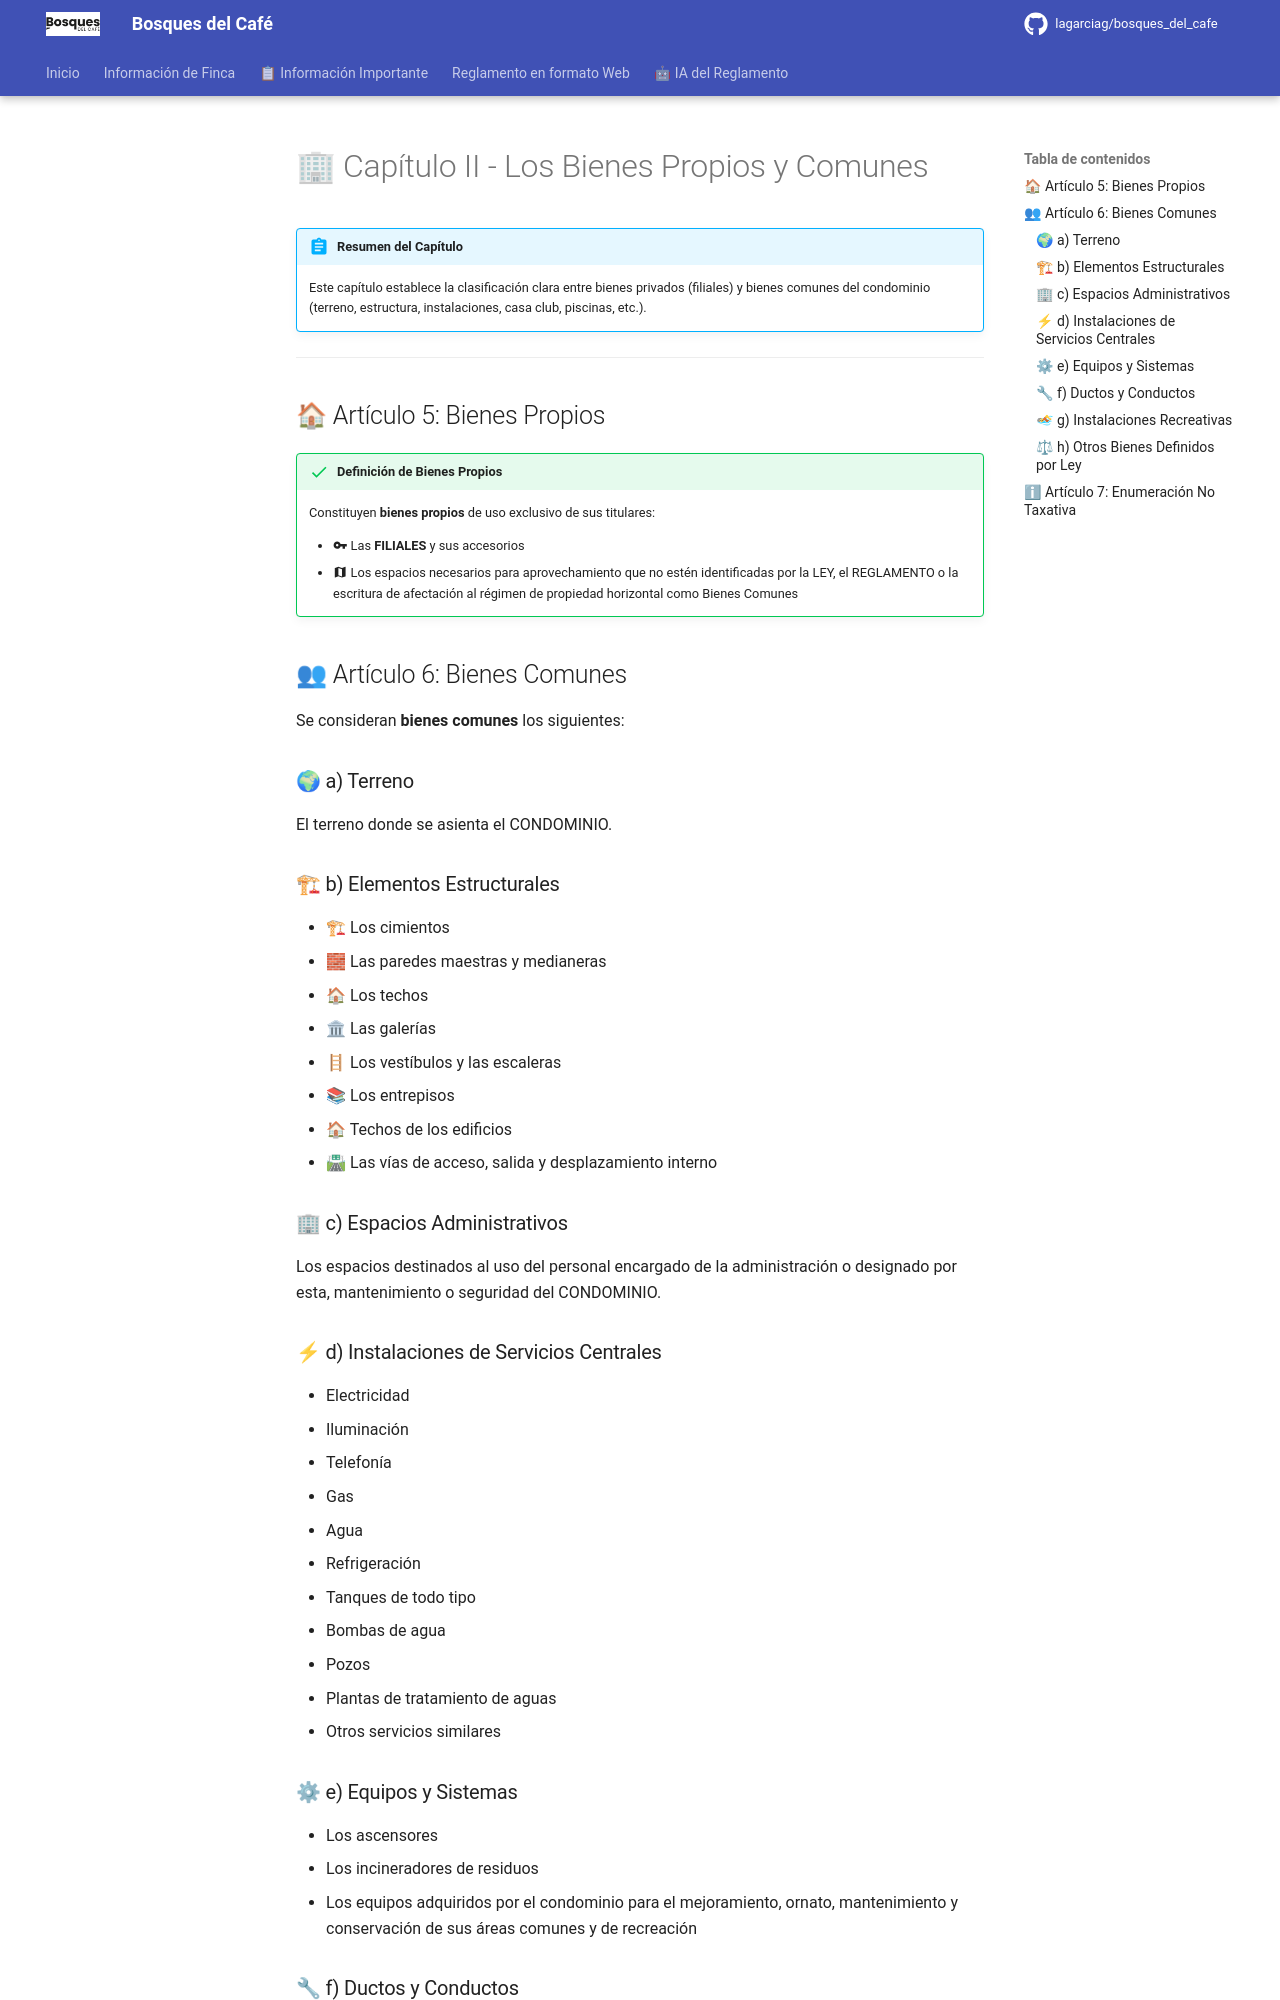

repository: lagarciag/bosques_del_cafe · page: capitulos/capitulo-02/index.html · generator: mkdocs

# 🏢 Capítulo II - Los Bienes Propios y Comunes

!!! abstract "Resumen del Capítulo"
    
    Este capítulo establece la clasificación clara entre bienes privados (filiales) y bienes comunes del condominio (terreno, estructura, instalaciones, casa club, piscinas, etc.).

---

## 🏠 Artículo 5: Bienes Propios

!!! success "Definición de Bienes Propios"
    
    Constituyen **bienes propios** de uso exclusivo de sus titulares:
    
    - :material-key: Las **FILIALES** y sus accesorios
    - :material-map: Los espacios necesarios para aprovechamiento que no estén identificadas por la LEY, el REGLAMENTO o la escritura de afectación al régimen de propiedad horizontal como Bienes Comunes

## 👥 Artículo 6: Bienes Comunes

Se consideran **bienes comunes** los siguientes:

### 🌍 a) Terreno

El terreno donde se asienta el CONDOMINIO.

### 🏗 b) Elementos Estructurales

- 🏗 Los cimientos
- 🧱 Las paredes maestras y medianeras
- 🏠 Los techos
- 🏛 Las galerías
- 🪜 Los vestíbulos y las escaleras
- 📚 Los entrepisos
- 🏠 Techos de los edificios
- 🛣 Las vías de acceso, salida y desplazamiento interno

### 🏢 c) Espacios Administrativos
Los espacios destinados al uso del personal encargado de la administración o designado por esta, mantenimiento o seguridad del CONDOMINIO.

### ⚡ d) Instalaciones de Servicios Centrales

- Electricidad
- Iluminación
- Telefonía
- Gas
- Agua
- Refrigeración
- Tanques de todo tipo
- Bombas de agua
- Pozos
- Plantas de tratamiento de aguas
- Otros servicios similares

### ⚙ e) Equipos y Sistemas

- Los ascensores
- Los incineradores de residuos
- Los equipos adquiridos por el condominio para el mejoramiento, ornato, mantenimiento y conservación de sus áreas comunes y de recreación
